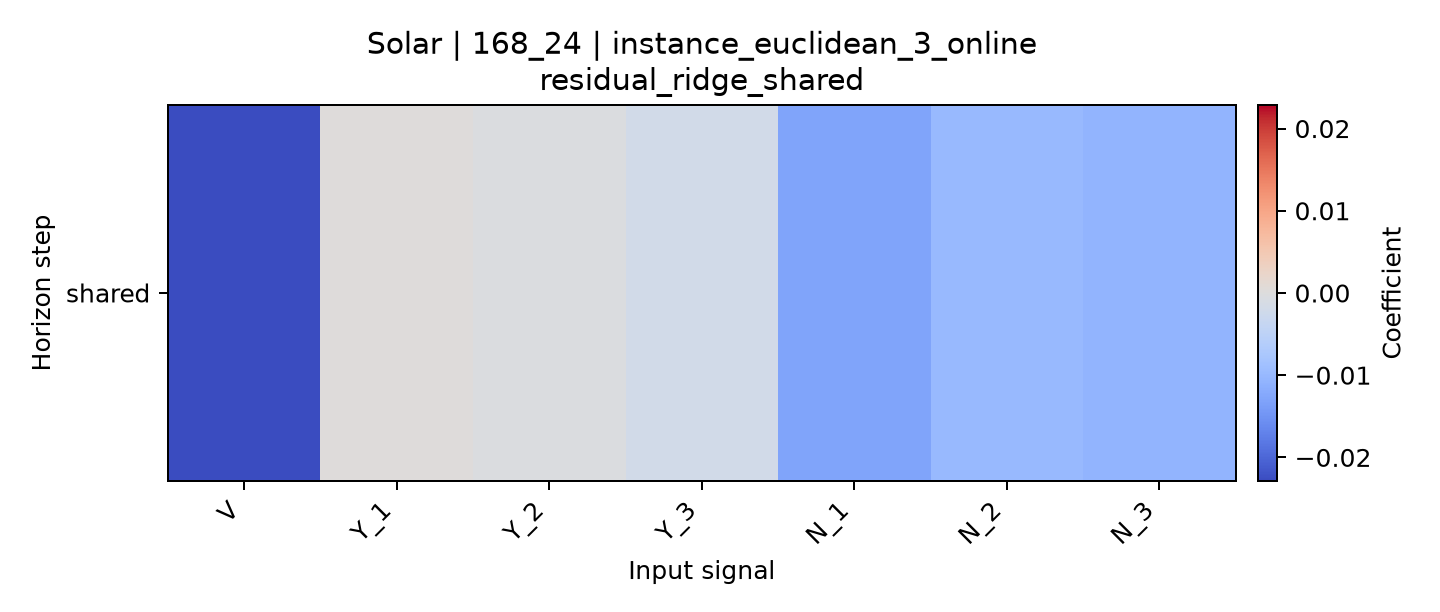

Source data for this figure (header and first rows):
horizon, V, Y_1, Y_2, Y_3, N_1, N_2, N_3
shared, -0.02286, 0.0001793, -0.0005219, -0.001843, -0.01297, -0.009985, -0.0107
